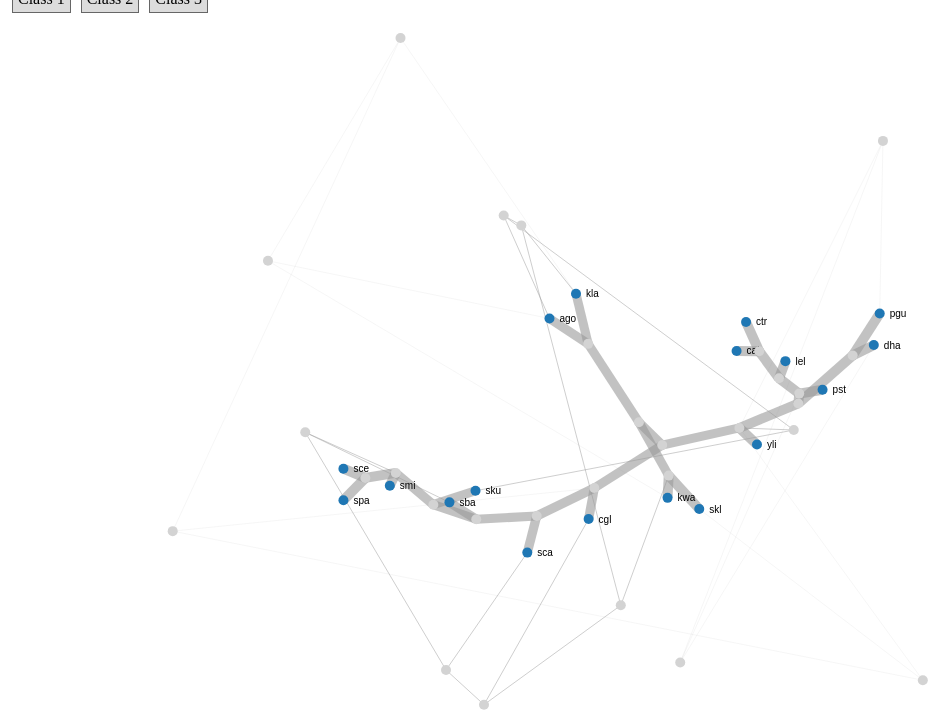
D3 v2 page, settled after 480 driven frames (8 s of simulated time); the page loaded 1 data file(s).


// ── force.js
var width = 1024,
    height = 800,
    root;
    

var color = d3.scale.category20();


var svg = d3.select("#chart").append("svg:svg")
    .attr("width", width)
    .attr("height", height)
    .attr("pointer-events", "all")
    .call(d3.behavior.zoom().on("zoom", redraw))
    .on("mouseup",function() {
        shiftingPoint = false}
     )
    .append('svg:g');

svg.append('svg:rect')
    .attr('width', width)
    .attr('height', height)
    .attr('fill', 'rgba(1,1,1,0)');


var shiftingPoint = false;
function redraw() { 
    // If zooming, change transformation 
    if (shiftingPoint || d3.event.sourceEvent.target.nodeName == "circle") {
        shiftingPoint = true;
        return;
    }
    else {
   //        console.log("here", d3.event.translate, d3.event.scale, d3.event.sourceEvent.target.nodeName );
        svg.attr("transform", "translate(" + d3.event.translate + ")scale(" + d3.event.scale + ")");
    } 
}

var force = d3.layout.force()
    .gravity(0.01)
    .charge(function(d){ return( d.isLeaf ? -500 : -100) })
    .friction(.5)
    .linkDistance(function(d) { return 10*d.length; })
    .linkStrength(function(d) { 
         return d.width; 
     })
    .size([width, height]);

d3.json("graph.json", function(json) {
  root = json;
  var link = svg.selectAll("line.link")
      .data(json.links)
      .enter().append("line")
      .attr("class", "link")
      .style("stroke-width", function(d) { return d.width*10; })
      .on("click",function(d,i) {
           selectClasses = intersectSorted(d.source.class,d.target.class);
           colorClasses(selectClasses);
       });

  var legend = d3.select('#legend').selectAll("span.legendItem")
      .data(json.legend)
      .enter().append("span")
      .text(function(d,i) { return("Class "+(i+1))})
      .attr("class", "button")
      .on("click",function(d,i) { 
           colorClasses([i+1]);
       });

  var node = svg.selectAll("g.node")
      .data(json.nodes)
      .enter().append("svg:g")
      .attr("class", "node")
      .call(force.drag)
      .on("mouseup",function() {
        shiftingPoint = false}
       );


   node.append("svg:text")
        .attr("class", "nodetext")
        .attr("dx", 10)
        .attr("dy", ".35em")
        .text(function(d) { return(d.isLeaf ? d.name : "")});

   node.append("svg:circle")
      .attr("class","circle")
      .attr("r", 5)
      .style("fill", function(d) { return(d.isLeaf ? color(1) : 'lightgrey') });

   //node.append("title")
   //   .text(function(d) { return d.name; });



  force
      .nodes(json.nodes)
      .links(json.links)
      .on("tick", function(e) {

         link.attr("x1", function(d) { return d.source.x; })
             .attr("y1", function(d) { return d.source.y; })
             .attr("x2", function(d) { return d.target.x; })
             .attr("y2", function(d) { return d.target.y; });
     
         //node.attr("cx", function(d) { return d.x; })
         //    .attr("cy", function(d) { return d.y; });
         node.attr("transform", function(d) { return "translate(" + d.x + "," + d.y + ")"; });

       })
     .start();

   function colorClasses(k) {
       d3.selectAll("span.buttondown").attr("class", "button");
       d3.selectAll("span.button").filter(function(d2,i2) {
           return(intersectSorted([i2+1],k).length > 0 ? true : false);
       }).attr("class", "buttondown");

       d3.selectAll("line.link").style("stroke","grey").attr("selected",false);
       d3.selectAll("line.link").filter(function(d2) {
           tmp = intersectSorted(d2.source.class,d2.target.class);
           return(intersectSorted(tmp,k).length > 0 ? true : false);
       }).style("stroke","red").attr("selected",true);

   }
});

// the following function comes from:
//    http://stackoverflow.com/a/1885660
function intersectSorted(a, b)
{
  var ai=0, bi=0;
  var result = new Array();

  while( ai < a.length && bi < b.length )
  {
     if      (a[ai] < b[bi] ){ ai++; }
     else if (a[ai] > b[bi] ){ bi++; }
     else /* they're equal */
     {
       result.push(a[ai]);
       ai++;
       bi++;
     }
  }

  return result;
}
function minusSorted(a, b)
{
  var ai=0, bi=0;
  var result = new Array();

  while( ai < a.length && bi < b.length )
  {
     if      (a[ai] < b[bi] ){ 
        result.push(a[ai]);
        ai++; 
     }
     else if (a[ai] > b[bi] ){ bi++; }
     else /* they're equal */
     {
       ai++;
       bi++;
     }
  }

  return result;
}


### data: graph.json
{
 "nodes": [
  {
   "name": "cgl",
   "id": 0,
   "isLeaf": true,
   "class": [
    1,
    2,
    3
   ]
  },
  {
   "name": "sca",
   "id": 1,
   "isLeaf": true,
   "class": [
    1,
    2,
    3
   ]
  },
  {
   "name": "sba",
   "id": 2,
   "isLeaf": true,
   "class": [
    1,
    2,
    3
   ]
  },
  {
   "name": "spa",
   "id": 3,
   "isLeaf": true,
   "class": [
    1,
    2,
    3
   ]
  },
  {
   "name": "sce",
   "id": 4,
   "isLeaf": true,
   "class": [
    1,
    2,
    3
   ]
  },
  {
   "name": "smi",
   "id": 5,
   "isLeaf": true,
   "class": [
    1,
    2,
    3
   ]
  },
  {
   "name": "sku",
   "id": 6,
   "isLeaf": true,
   "class": [
    1,
    2,
    3
   ]
  },
  {
   "name": "ago",
   "id": 7,
   "isLeaf": true,
   "class": [
    1,
    2,
    3
   ]
  },
  "... 39 more items"
 ],
 "links": [
  {
   "source": 0,
   "target": 20,
   "length": 0.1893,
   "width": 0.9206
  },
  {
   "source": 0,
   "target": 35,
   "length": 0.1815,
   "width": 0.07941
  },
  {
   "source": 1,
   "target": 21,
   "length": 0.1662,
   "width": 0.9206
  },
  {
   "source": 1,
   "target": 36,
   "length": 0.157,
   "width": 0.07941
  },
  {
   "source": 2,
   "target": 22,
   "length": 0.03933,
   "width": 0.9206
  },
  {
   "source": 2,
   "target": 37,
   "length": 0.0446,
   "width": 0.07941
  },
  {
   "source": 3,
   "target": 25,
   "length": 0.01628,
   "width": 1
  },
  {
   "source": 4,
   "target": 25,
   "length": 0.01856,
   "width": 1
  },
  "... 54 more items"
 ],
 "legend": [
  1,
  2,
  3
 ]
}